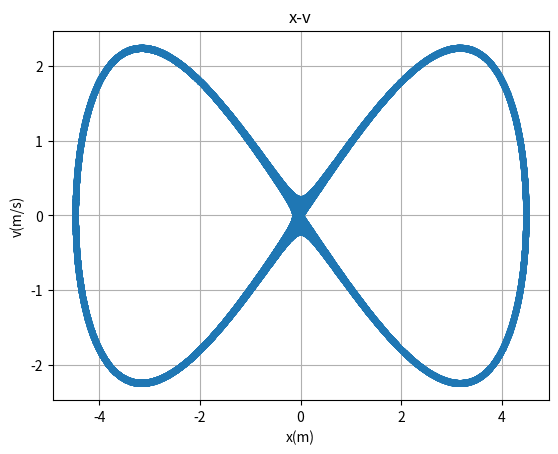

Recreate this plot in Python.
import numpy as np
import matplotlib.pyplot as plt

def feval(funcName, *args):
	return eval(funcName)(*args)

f = lambda t,x,v,m,b,c: (b*x-c*x**3)/m

n = 0
m = 1
 
c = 0.1
b = 1

t = 0.0
x = 1
v = -1
tfin = 10000

pt = []
pv = []
px = []
pt.append(t)
pv.append(v)
px.append(x)
h=0.1

while(t<tfin):
    n = n+1
    a = feval('f',t,x,v,m,b,c)
    k1 = h*a
    a = feval('f',t+0.5*h,x+h*0.5*v,v+0.5*k1,m,b,c)
    k2 = h*a
    a=feval('f',t+0.5*h,x+0.5*h*(v+0.5*k1),v+0.5*k2,m,b,c)
    k3 = h*a
    a = feval('f',t+h,x+h*v+h*k2*0.5,v+k3,m,b,c)
    k4 = h*a
    x = x+h*v+h*(k1+k2+k3)/6
    v = v+(k1+2*k2+2*k3+k4)/6
    t=t+h
    px.append(x)
    pv.append(v)

plt.subplot(111)
plt.plot(px,pv,'.')
plt.xlabel('x(m)')
plt.ylabel('v(m/s)')
plt.title('x-v')
plt.grid(True)

plt.show()
